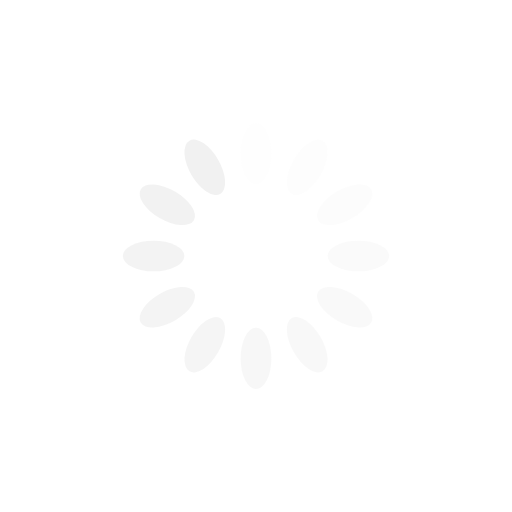
t = 0.00 s
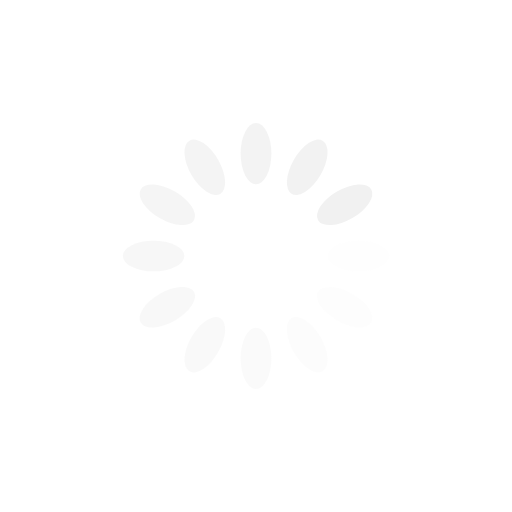
t = 0.25 s
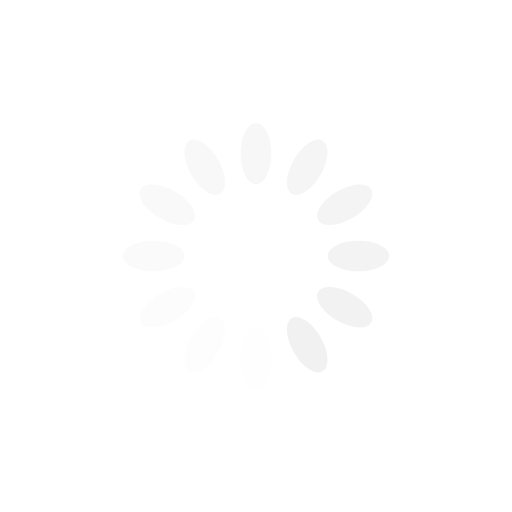
t = 0.50 s
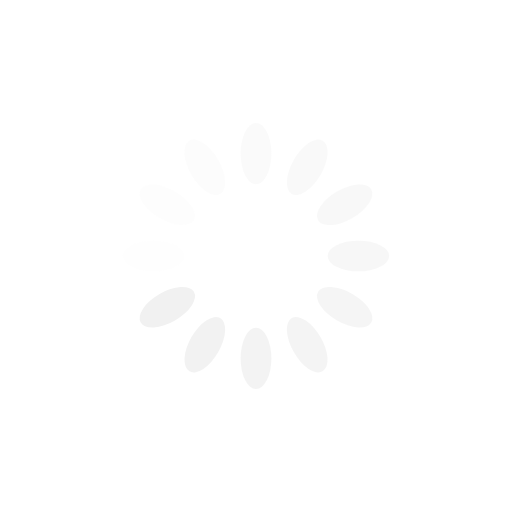
t = 0.75 s

The animated SVG that drew these frames (rendered in a browser with its animation timeline set to each time). Animation: 12 SMIL elements (animate=12); one cycle of 1.00 s, repeats indefinitely.

<?xml version="1.0" encoding="utf-8"?>
<svg xmlns="http://www.w3.org/2000/svg" xmlns:xlink="http://www.w3.org/1999/xlink" style="margin: auto; background: transparent; display: block; shape-rendering: auto;" width="200px" height="200px" viewBox="0 0 100 100" preserveAspectRatio="xMidYMid">
<g transform="rotate(0 50 50)">
  <rect x="47" y="24" rx="3" ry="6" width="6" height="12" fill="#f1f1f1">
    <animate attributeName="opacity" values="1;0" keyTimes="0;1" dur="1s" begin="-0.9166666666666666s" repeatCount="indefinite"></animate>
  </rect>
</g><g transform="rotate(30 50 50)">
  <rect x="47" y="24" rx="3" ry="6" width="6" height="12" fill="#f1f1f1">
    <animate attributeName="opacity" values="1;0" keyTimes="0;1" dur="1s" begin="-0.8333333333333334s" repeatCount="indefinite"></animate>
  </rect>
</g><g transform="rotate(60 50 50)">
  <rect x="47" y="24" rx="3" ry="6" width="6" height="12" fill="#f1f1f1">
    <animate attributeName="opacity" values="1;0" keyTimes="0;1" dur="1s" begin="-0.75s" repeatCount="indefinite"></animate>
  </rect>
</g><g transform="rotate(90 50 50)">
  <rect x="47" y="24" rx="3" ry="6" width="6" height="12" fill="#f1f1f1">
    <animate attributeName="opacity" values="1;0" keyTimes="0;1" dur="1s" begin="-0.6666666666666666s" repeatCount="indefinite"></animate>
  </rect>
</g><g transform="rotate(120 50 50)">
  <rect x="47" y="24" rx="3" ry="6" width="6" height="12" fill="#f1f1f1">
    <animate attributeName="opacity" values="1;0" keyTimes="0;1" dur="1s" begin="-0.5833333333333334s" repeatCount="indefinite"></animate>
  </rect>
</g><g transform="rotate(150 50 50)">
  <rect x="47" y="24" rx="3" ry="6" width="6" height="12" fill="#f1f1f1">
    <animate attributeName="opacity" values="1;0" keyTimes="0;1" dur="1s" begin="-0.5s" repeatCount="indefinite"></animate>
  </rect>
</g><g transform="rotate(180 50 50)">
  <rect x="47" y="24" rx="3" ry="6" width="6" height="12" fill="#f1f1f1">
    <animate attributeName="opacity" values="1;0" keyTimes="0;1" dur="1s" begin="-0.4166666666666667s" repeatCount="indefinite"></animate>
  </rect>
</g><g transform="rotate(210 50 50)">
  <rect x="47" y="24" rx="3" ry="6" width="6" height="12" fill="#f1f1f1">
    <animate attributeName="opacity" values="1;0" keyTimes="0;1" dur="1s" begin="-0.3333333333333333s" repeatCount="indefinite"></animate>
  </rect>
</g><g transform="rotate(240 50 50)">
  <rect x="47" y="24" rx="3" ry="6" width="6" height="12" fill="#f1f1f1">
    <animate attributeName="opacity" values="1;0" keyTimes="0;1" dur="1s" begin="-0.25s" repeatCount="indefinite"></animate>
  </rect>
</g><g transform="rotate(270 50 50)">
  <rect x="47" y="24" rx="3" ry="6" width="6" height="12" fill="#f1f1f1">
    <animate attributeName="opacity" values="1;0" keyTimes="0;1" dur="1s" begin="-0.16666666666666666s" repeatCount="indefinite"></animate>
  </rect>
</g><g transform="rotate(300 50 50)">
  <rect x="47" y="24" rx="3" ry="6" width="6" height="12" fill="#f1f1f1">
    <animate attributeName="opacity" values="1;0" keyTimes="0;1" dur="1s" begin="-0.08333333333333333s" repeatCount="indefinite"></animate>
  </rect>
</g><g transform="rotate(330 50 50)">
  <rect x="47" y="24" rx="3" ry="6" width="6" height="12" fill="#f1f1f1">
    <animate attributeName="opacity" values="1;0" keyTimes="0;1" dur="1s" begin="0s" repeatCount="indefinite"></animate>
  </rect>
</g>
<!-- [ldio] generated by https://loading.io/ --></svg>
